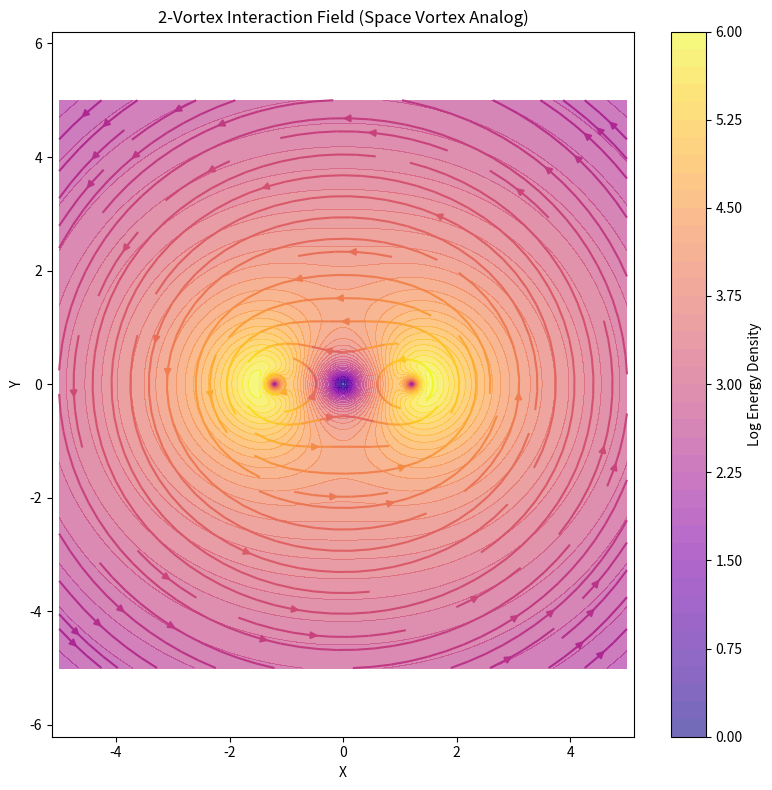

The script that saved this image:
# Space Vortex Theory Inspired: Two-Vortex Interaction Simulation
# Purpose: Model two electron-like rotating space vortices in 2D
# to observe field interaction, pressure zones, and stable configurations

import numpy as np
import matplotlib.pyplot as plt

# Simulation grid
N = 300
x = np.linspace(-5, 5, N)
y = np.linspace(-5, 5, N)
X, Y = np.meshgrid(x, y)

# Parameters
vortex_sep = 2.5  # distance between two vortices
vortex_strength = 10  # angular momentum proxy

# Define position of two vortices
x1, y1 = -vortex_sep/2, 0
x2, y2 = vortex_sep/2, 0

def vortex_field(x0, y0):
    dx = X - x0
    dy = Y - y0
    r2 = dx**2 + dy**2 + 0.1  # avoid division by 0
    u = -vortex_strength * dy / r2
    v = vortex_strength * dx / r2
    return u, v

# Superimpose two vortices
u1, v1 = vortex_field(x1, y1)
u2, v2 = vortex_field(x2, y2)

total_u = u1 + u2
total_v = v1 + v2

# Energy density (proxy)
energy_density = total_u**2 + total_v**2

# Plot vector field and energy
plt.figure(figsize=(8, 8))
plt.streamplot(X, Y, total_u, total_v, color=np.log(energy_density + 1), cmap='plasma')
plt.contourf(X, Y, np.log(energy_density + 1), levels=40, alpha=0.6, cmap='plasma')
plt.colorbar(label='Log Energy Density')
plt.title('2-Vortex Interaction Field (Space Vortex Analog)')
plt.xlabel('X')
plt.ylabel('Y')
plt.axis('equal')
plt.tight_layout()
plt.show()
